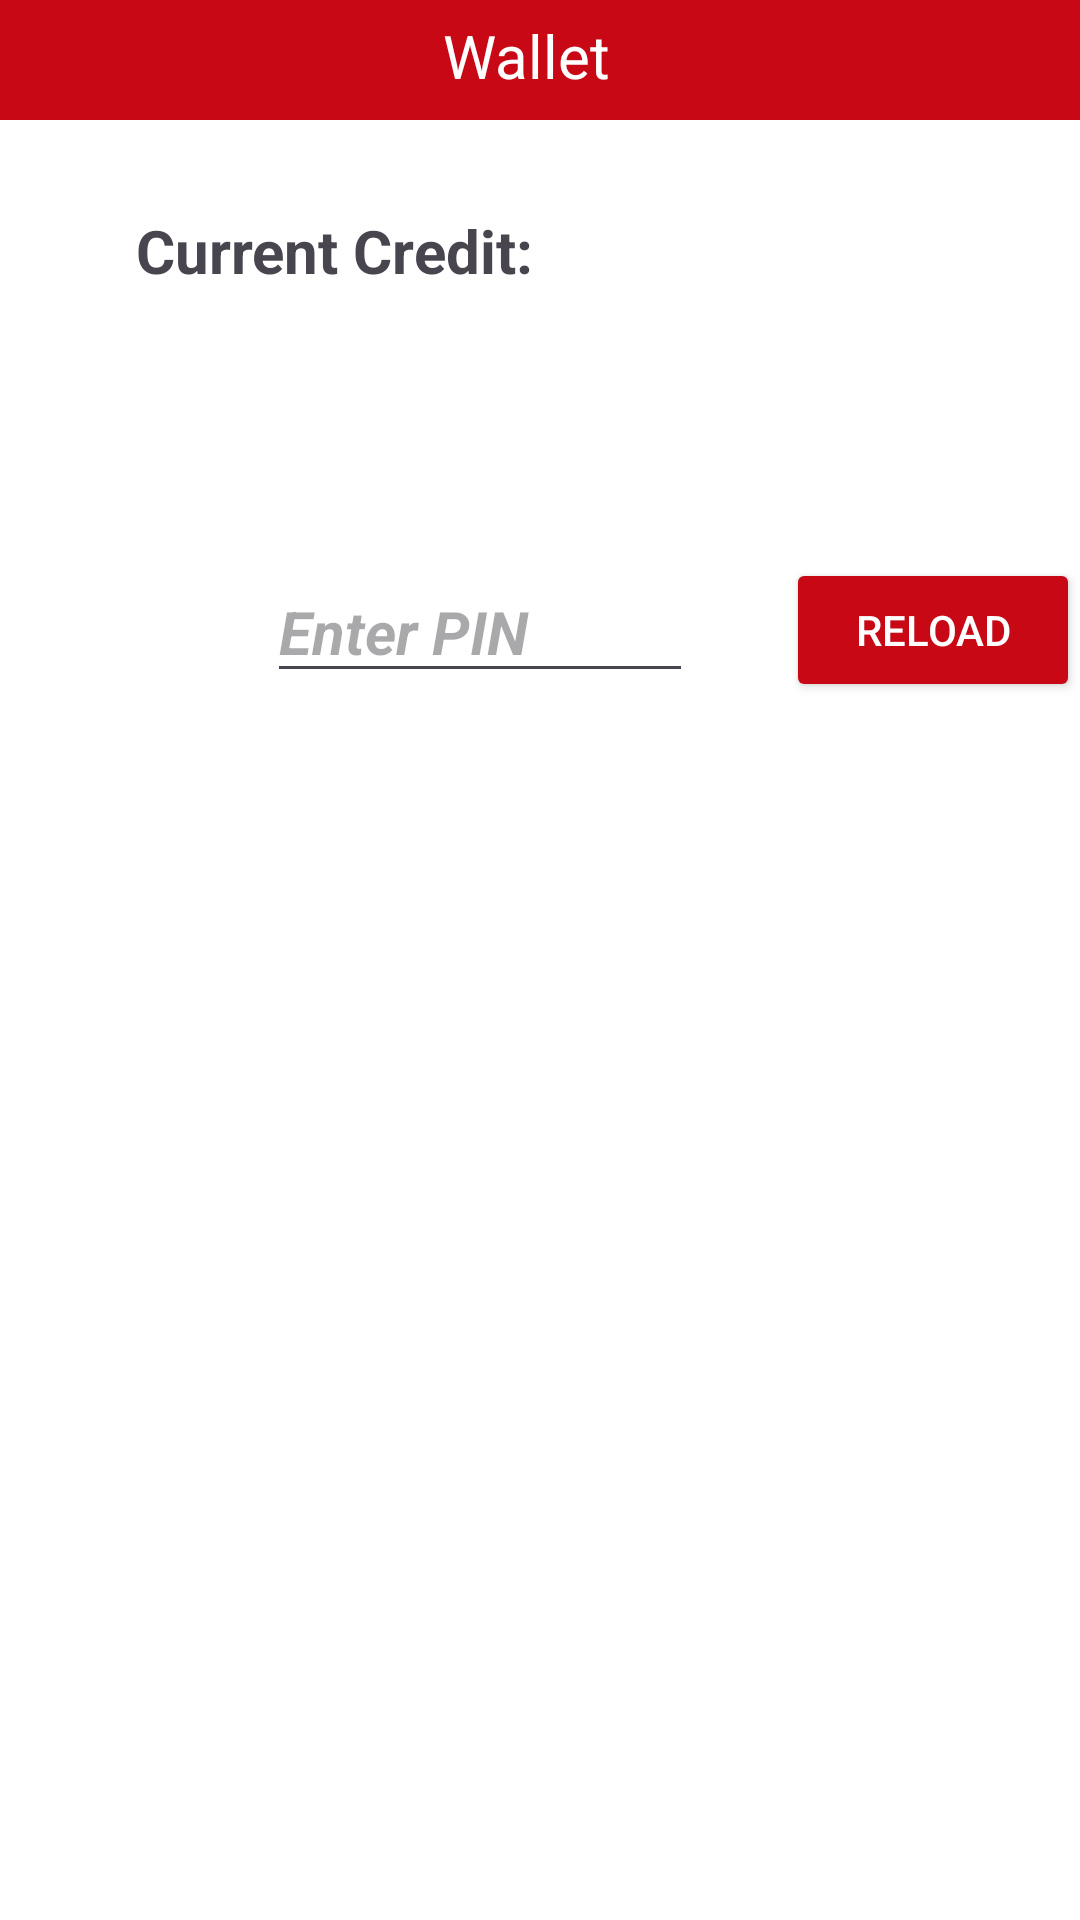

This screen was rendered from an Android layout file. Write that file and the resources it references.
<!-- AndroidManifest.xml: application theme Theme.Fitness -->
<!-- res/layout/wallet.xml -->
<?xml version="1.0" encoding="utf-8"?>
<RelativeLayout xmlns:android="http://schemas.android.com/apk/res/android"
    xmlns:app="http://schemas.android.com/apk/res-auto"
    xmlns:tools="http://schemas.android.com/tools"
    android:id="@+id/BMI_cal"
    android:layout_width="match_parent"
    android:layout_height="match_parent"
    android:background="@color/white"
    android:orientation="vertical"
    tools:context=".Wallet">

    <androidx.appcompat.widget.Toolbar
        android:layout_width="match_parent"
        android:layout_height="wrap_content"
        android:layout_alignParentStart="true"
        android:layout_alignParentTop="true"
        android:layout_alignParentEnd="true"
        android:layout_marginStart="0dp"
        android:layout_marginTop="0dp"
        android:layout_marginEnd="0dp"
        android:background="@color/red"
        android:minHeight="40dp"
        tools:ignore="MissingConstraints" />

    <ImageButton
        android:id="@+id/backIcon"
        android:layout_width="wrap_content"
        android:layout_height="wrap_content"
        android:layout_alignParentStart="true"
        android:layout_alignParentTop="true"
        android:layout_marginStart="-5dp"
        android:layout_marginTop="-1dp"
        android:backgroundTint="#00FFFFFF"
        android:src="@drawable/baseline_arrow_back_24" />


    <TextView
        android:id="@+id/wallet"
        android:layout_width="118dp"
        android:layout_height="39dp"
        android:layout_alignParentStart="true"
        android:layout_alignParentTop="true"
        android:layout_alignParentEnd="true"
        android:layout_centerHorizontal="true"
        android:layout_marginStart="142dp"
        android:layout_marginTop="5dp"
        android:layout_marginEnd="151dp"
        android:text="Wallet"
        android:textAlignment="center"
        android:textColor="@color/white"
        android:textSize="20dp" />

    <TextView
        android:id="@+id/balance"
        android:layout_width="187dp"
        android:layout_height="46dp"
        android:layout_alignParentStart="true"
        android:layout_alignParentBottom="true"
        android:layout_marginStart="18dp"
        android:layout_marginBottom="524dp"
        android:gravity="center_horizontal"
        android:text="Current Credit:"
        android:textStyle="bold"
        android:textAlignment="center"
        android:textSize="20dp" />


    <TextView
        android:id="@+id/reloadedAmount"
        android:layout_width="117dp"
        android:layout_height="56dp"
        android:layout_alignParentStart="true"
        android:layout_alignParentEnd="true"
        android:layout_alignParentBottom="true"
        android:layout_marginStart="243dp"
        android:layout_marginTop="-175dp"
        android:layout_marginEnd="51dp"
        android:layout_marginBottom="508dp"
        android:textSize="18sp" />

    <Button
        android:id="@+id/Reload"
        android:layout_width="122dp"
        android:layout_height="wrap_content"
        android:layout_alignParentStart="true"
        android:layout_alignParentBottom="true"
        android:layout_centerInParent="true"
        android:layout_marginStart="262dp"
        android:layout_marginBottom="406dp"
        android:backgroundTint="@color/red"
        android:onClick="showReloadDialog"
        android:text="Reload"
        android:textColor="@color/white" />

    <EditText
        android:id="@+id/reloadPinEditText"
        android:layout_width="wrap_content"
        android:layout_height="wrap_content"
        android:layout_alignParentStart="true"
        android:layout_alignParentBottom="true"
        android:layout_centerHorizontal="true"
        android:layout_marginStart="89dp"
        android:layout_marginBottom="409dp"
        android:ems="6"
        android:inputType="textLongMessage"
        android:hint="Enter PIN"
        android:textSize="20dp"
        android:textStyle="bold|italic" />


</RelativeLayout>
<!-- resources referenced by this layout -->
<resources>
  <color name="red">#C80815</color>
  <color name="white">#FFFFFFFF</color>
  <style name="Theme.Fitness" parent="Base.Theme.Fitness" />
  <style name="Base.Theme.Fitness" parent="Theme.Material3.DayNight.NoActionBar">
      </style>
</resources>
